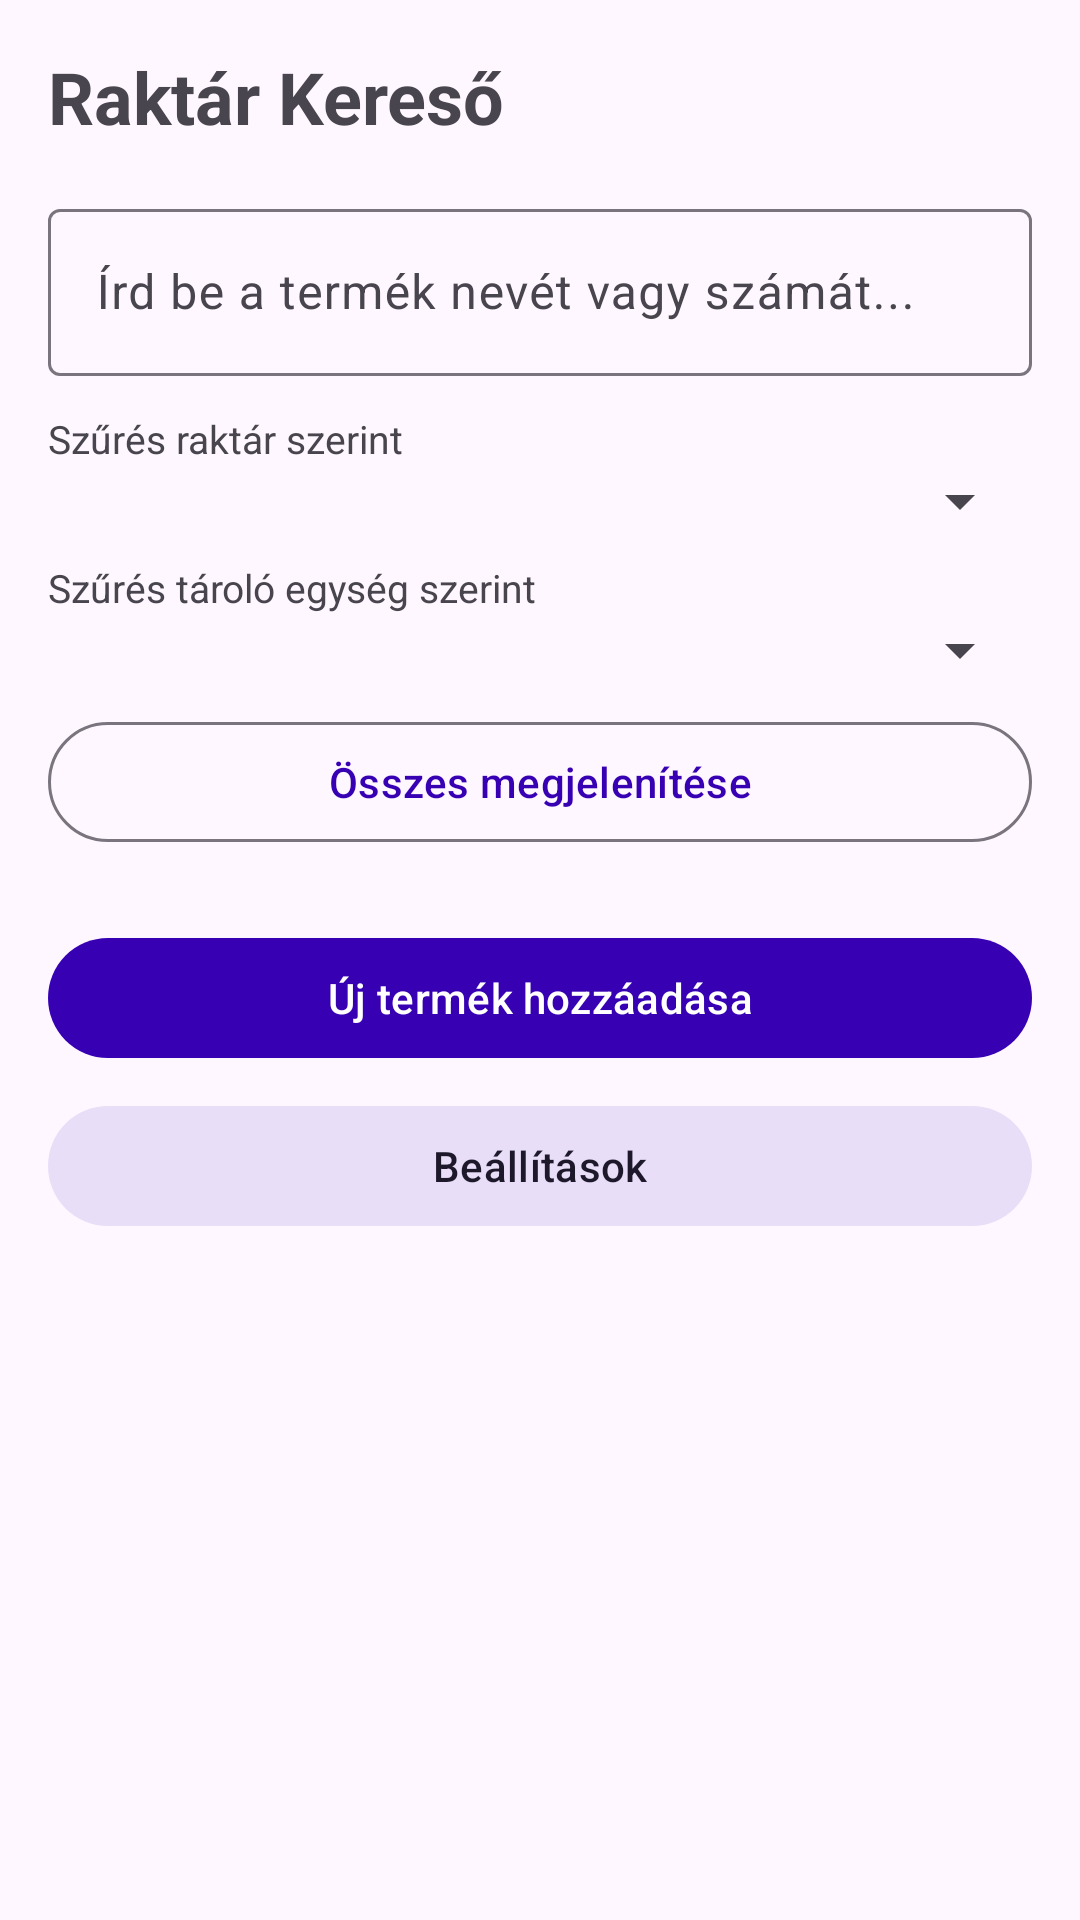

Here is an Android app screen rendered from its layout file. Give the layout XML and the strings, colors and styles it references.
<!-- AndroidManifest.xml: application theme Theme.RaktarKereso -->
<!-- res/layout/activity_main.xml -->
<?xml version="1.0" encoding="utf-8"?>
<ScrollView xmlns:android="http://schemas.android.com/apk/res/android"
    xmlns:app="http://schemas.android.com/apk/res-auto"
    android:layout_width="match_parent"
    android:layout_height="match_parent"
    android:fillViewport="true">

    <LinearLayout
        android:layout_width="match_parent"
        android:layout_height="wrap_content"
        android:orientation="vertical"
        android:padding="16dp">

        
        <TextView
            android:id="@+id/textTitle"
            android:layout_width="wrap_content"
            android:layout_height="wrap_content"
            android:text="@string/app_title"
            android:textSize="24sp"
            android:textStyle="bold"
            android:layout_marginBottom="16dp" />

        
        <com.google.android.material.textfield.TextInputLayout
            android:layout_width="match_parent"
            android:layout_height="wrap_content"
            style="@style/Widget.Material3.TextInputLayout.OutlinedBox"
            android:hint="@string/search_hint">

            <com.google.android.material.textfield.TextInputEditText
                android:id="@+id/editSearch"
                android:layout_width="match_parent"
                android:layout_height="wrap_content"
                android:inputType="text"
                android:maxLines="1" />

        </com.google.android.material.textfield.TextInputLayout>

        
        <TextView
            android:layout_width="wrap_content"
            android:layout_height="wrap_content"
            android:layout_marginTop="12dp"
            android:text="@string/filter_warehouse_label"
            android:textSize="13sp" />

        <Spinner
            android:id="@+id/spinnerWarehouseFilter"
            android:layout_width="match_parent"
            android:layout_height="wrap_content" />

        
        <TextView
            android:layout_width="wrap_content"
            android:layout_height="wrap_content"
            android:layout_marginTop="8dp"
            android:text="@string/filter_storage_unit_label"
            android:textSize="13sp" />

        <Spinner
            android:id="@+id/spinnerStorageUnitFilter"
            android:layout_width="match_parent"
            android:layout_height="wrap_content" />

        <com.google.android.material.button.MaterialButton
            android:id="@+id/buttonShowAll"
            style="@style/Widget.Material3.Button.OutlinedButton"
            android:layout_width="match_parent"
            android:layout_height="wrap_content"
            android:layout_marginTop="8dp"
            android:text="@string/show_all_button" />

        
        <TextView
            android:id="@+id/textNoResults"
            android:layout_width="wrap_content"
            android:layout_height="wrap_content"
            android:text="@string/no_results"
            android:textSize="16sp"
            android:layout_marginTop="24dp"
            android:visibility="gone" />

        
        <androidx.recyclerview.widget.RecyclerView
            android:id="@+id/recyclerResults"
            android:layout_width="match_parent"
            android:layout_height="wrap_content"
            android:layout_marginTop="8dp"
            android:nestedScrollingEnabled="false" />

        
        <com.google.android.material.button.MaterialButton
            android:id="@+id/buttonAddItem"
            android:layout_width="match_parent"
            android:layout_height="wrap_content"
            android:text="@string/add_item_button"
            android:layout_marginTop="16dp" />

        
        <com.google.android.material.button.MaterialButton
            android:id="@+id/buttonSettings"
            style="@style/Widget.Material3.Button.TonalButton"
            android:layout_width="match_parent"
            android:layout_height="wrap_content"
            android:text="@string/settings_button"
            android:layout_marginTop="8dp" />

    </LinearLayout>

</ScrollView>
<!-- resources referenced by this layout -->
<resources>
  <string name="add_item_button">Új termék hozzáadása</string>
  <string name="app_title">Raktár Kereső</string>
  <string name="filter_storage_unit_label">Szűrés tároló egység szerint</string>
  <string name="filter_warehouse_label">Szűrés raktár szerint</string>
  <string name="no_results">Nincs találat</string>
  <string name="search_hint">Írd be a termék nevét vagy számát...</string>
  <string name="settings_button">Beállítások</string>
  <string name="show_all_button">Összes megjelenítése</string>
  <style name="Theme.RaktarKereso" parent="Theme.Material3.DayNight.NoActionBar">
          <item name="colorPrimary">@color/purple_700</item>
          <item name="colorPrimaryVariant">@color/purple_500</item>
          <item name="colorOnPrimary">@color/white</item>
          <item name="colorSecondary">@color/teal_700</item>
          <item name="colorSecondaryVariant">@color/teal_200</item>
          <item name="colorOnSecondary">@color/black</item>
          <item name="android:statusBarColor" tools:targetApi="l">@color/purple_700</item>
      </style>
  <!-- not gathered from this repository: default colours our renderer supplied (Android Studio template values) -->
  <color name="purple_500">#FF6200EE</color>
  <color name="purple_700">#FF3700B3</color>
  <color name="teal_200">#FF03DAC5</color>
  <color name="teal_700">#FF018786</color>
  <color name="black">#FF000000</color>
  <color name="white">#FFFFFFFF</color>
</resources>
